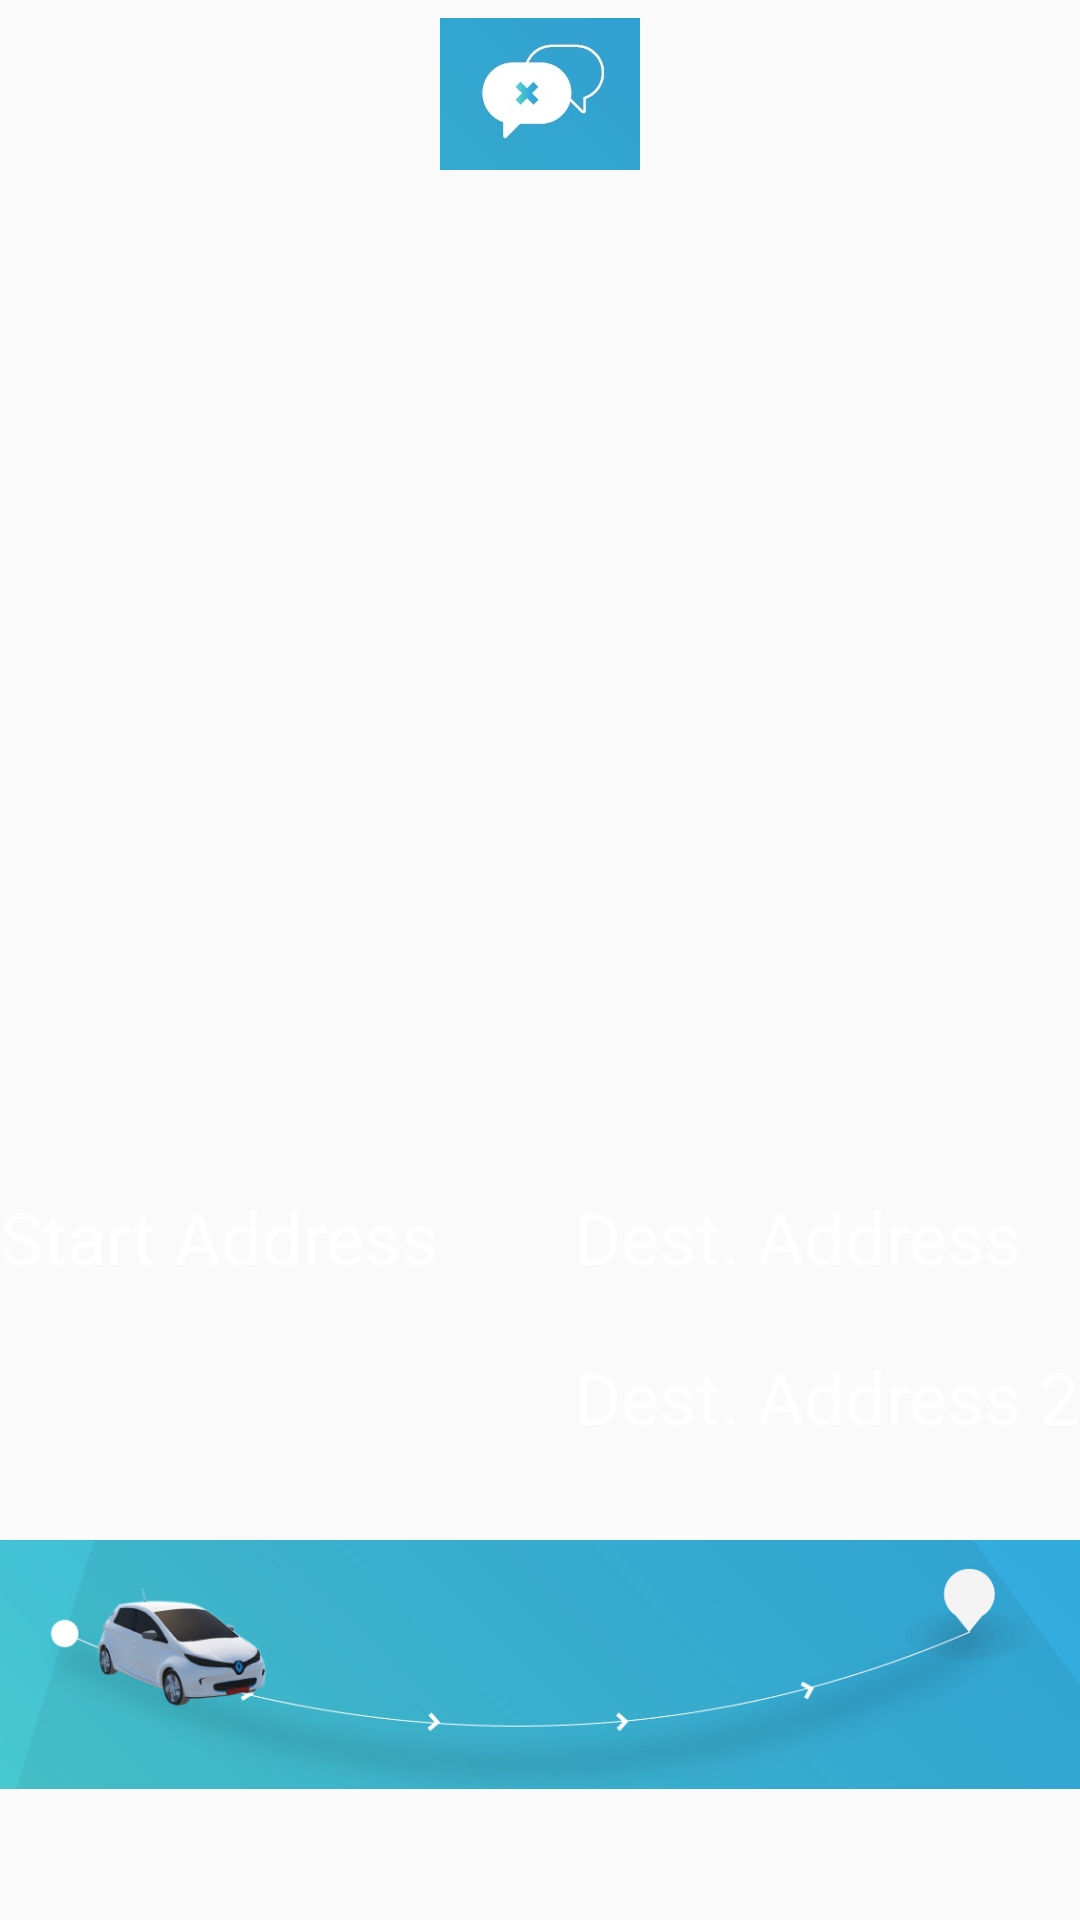

Reconstruct the res/layout file that produces this screen, plus the resources it refers to.
<!-- AndroidManifest.xml: application theme AppTheme -->
<!-- res/layout/fragment_welcome2.xml -->
<?xml version="1.0" encoding="utf-8"?>
<RelativeLayout xmlns:android="http://schemas.android.com/apk/res/android"
    android:layout_width="match_parent"
    android:layout_height="match_parent"
    xmlns:tools="http://schemas.android.com/tools">

    <ImageView
        android:id="@+id/imageView"
        android:layout_width="wrap_content"
        android:layout_height="wrap_content"
        android:layout_alignParentTop="true"
        android:layout_centerHorizontal="true"
        android:layout_marginTop="6dp"
        android:contentDescription="@string/slide_5_content_description"
        android:src="@drawable/nointeraction" />

    <TextView
        android:id="@+id/textView3"
        android:layout_width="640dp"
        android:layout_height="wrap_content"
        android:layout_alignParentEnd="true"
        android:layout_below="@+id/imageView"
        android:layout_marginEnd="107dp"
        android:layout_marginTop="41dp"
        android:lines="8"
        android:text=""
        android:textColor="@android:color/white"
        android:textSize="@dimen/slide_desc"
        tools:textAlignment="center" />


    

    

    <TextView
        android:id="@+id/textView6"
        android:layout_width="wrap_content"
        android:layout_height="wrap_content"
        android:layout_alignStart="@+id/imageView2"
        android:layout_below="@+id/textView3"
        android:layout_marginTop="30dp"
        android:text="Start Address"
        android:textColor="@android:color/white"
        android:textSize="@dimen/slide_address"
        tools:textAlignment="center" />

    <TextView
        android:id="@+id/textView7"
        android:layout_width="wrap_content"
        android:layout_height="wrap_content"
        android:layout_alignBaseline="@+id/textView6"
        android:layout_alignBottom="@+id/textView6"
        android:layout_alignStart="@+id/textView8"
        android:text="Dest. Address"
        android:textColor="@android:color/white"
        android:textSize="@dimen/slide_address"
        tools:textAlignment="center" />

    <TextView
        android:id="@+id/textView8"
        android:layout_width="wrap_content"
        android:layout_height="wrap_content"
        android:layout_alignEnd="@+id/imageView2"
        android:layout_below="@+id/textView6"
        android:layout_marginTop="21dp"
        android:text="Dest. Address 2"
        android:textColor="@android:color/white"
        android:textSize="@dimen/slide_address"
        tools:textAlignment="center" />

    <ImageView
        android:id="@+id/imageView2"
        android:layout_width="wrap_content"
        android:layout_height="wrap_content"
        android:layout_below="@+id/textView8"
        android:layout_centerHorizontal="true"
        android:layout_marginTop="18dp"
        android:layout_marginBottom="30dp"
        android:src="@drawable/route" />

</RelativeLayout>
<!-- resources referenced by this layout -->
<resources>
  <dimen name="slide_address">24sp</dimen>
  <dimen name="slide_desc">28sp</dimen>
  <!-- drawable nointeraction: jpg bitmap (drawable-xxhdpi, 5346 bytes) -->
  <!-- drawable route: jpg bitmap (drawable-mdpi, 21168 bytes) -->
  <string name="slide_5_content_description">nointeraction picture</string>
  <style name="AppTheme" parent="Theme.AppCompat.Light.DarkActionBar">
          
          <item name="colorPrimary">@color/colorPrimary</item>
          <item name="colorPrimaryDark">@color/colorPrimaryDark</item>
          <item name="colorAccent">@color/colorAccent</item>
          <item name="windowActionBar">false</item>
          <item name="windowNoTitle">true</item>
      </style>
  <color name="colorPrimary">#3F51B5</color>
  <color name="colorPrimaryDark">#303F9F</color>
  <color name="colorAccent">#FF4081</color>
</resources>
